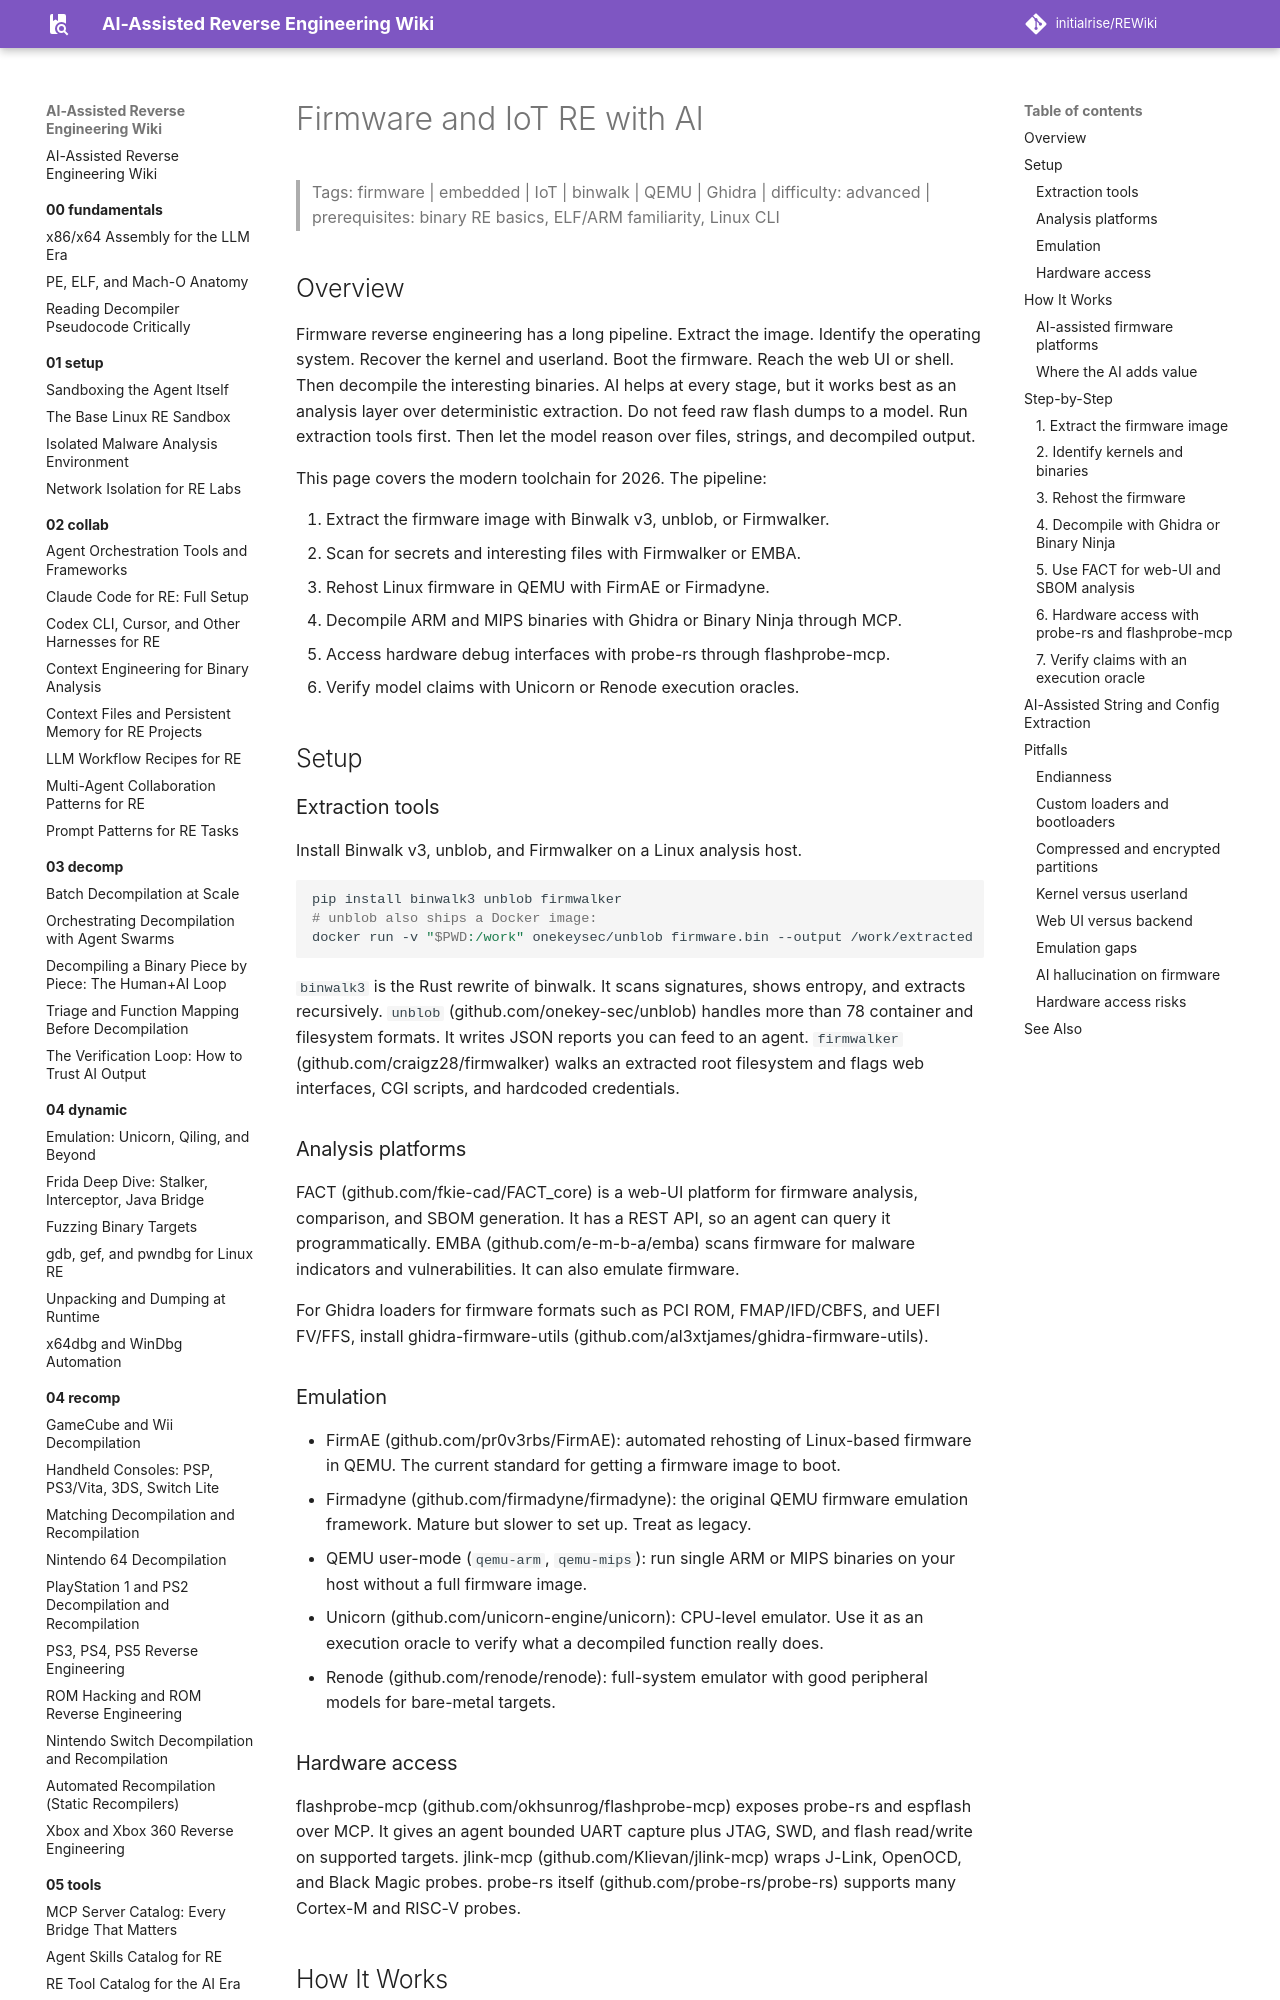

repository: initialrise/REWiki · page: 06-topics/firmware-iot-re/index.html · generator: mkdocs

# Firmware and IoT RE with AI

> Tags: firmware | embedded | IoT | binwalk | QEMU | Ghidra | difficulty: advanced | prerequisites: binary RE basics, ELF/ARM familiarity, Linux CLI

## Overview

Firmware reverse engineering has a long pipeline. Extract the image. Identify the operating system. Recover the kernel and userland. Boot the firmware. Reach the web UI or shell. Then decompile the interesting binaries. AI helps at every stage, but it works best as an analysis layer over deterministic extraction. Do not feed raw flash dumps to a model. Run extraction tools first. Then let the model reason over files, strings, and decompiled output.

This page covers the modern toolchain for 2026. The pipeline:

1. Extract the firmware image with Binwalk v3, unblob, or Firmwalker.
2. Scan for secrets and interesting files with Firmwalker or EMBA.
3. Rehost Linux firmware in QEMU with FirmAE or Firmadyne.
4. Decompile ARM and MIPS binaries with Ghidra or Binary Ninja through MCP.
5. Access hardware debug interfaces with probe-rs through flashprobe-mcp.
6. Verify model claims with Unicorn or Renode execution oracles.

## Setup

### Extraction tools

Install Binwalk v3, unblob, and Firmwalker on a Linux analysis host.

```bash
pip install binwalk3 unblob firmwalker
# unblob also ships a Docker image:
docker run -v "$PWD:/work" onekeysec/unblob firmware.bin --output /work/extracted
```

`binwalk3` is the Rust rewrite of binwalk. It scans signatures, shows entropy, and extracts recursively. `unblob` (github.com/onekey-sec/unblob) handles more than 78 container and filesystem formats. It writes JSON reports you can feed to an agent. `firmwalker` (github.com/craigz28/firmwalker) walks an extracted root filesystem and flags web interfaces, CGI scripts, and hardcoded credentials.

### Analysis platforms

FACT (github.com/fkie-cad/FACT_core) is a web-UI platform for firmware analysis, comparison, and SBOM generation. It has a REST API, so an agent can query it programmatically. EMBA (github.com/e-m-b-a/emba) scans firmware for malware indicators and vulnerabilities. It can also emulate firmware.

For Ghidra loaders for firmware formats such as PCI ROM, FMAP/IFD/CBFS, and UEFI FV/FFS, install ghidra-firmware-utils (github.com/al3xtjames/ghidra-firmware-utils).

### Emulation

- FirmAE (github.com/pr0v3rbs/FirmAE): automated rehosting of Linux-based firmware in QEMU. The current standard for getting a firmware image to boot.
- Firmadyne (github.com/firmadyne/firmadyne): the original QEMU firmware emulation framework. Mature but slower to set up. Treat as legacy.
- QEMU user-mode (`qemu-arm`, `qemu-mips`): run single ARM or MIPS binaries on your host without a full firmware image.
- Unicorn (github.com/unicorn-engine/unicorn): CPU-level emulator. Use it as an execution oracle to verify what a decompiled function really does.
- Renode (github.com/renode/renode): full-system emulator with good peripheral models for bare-metal targets.

### Hardware access

flashprobe-mcp (github.com/okhsunrog/flashprobe-mcp) exposes probe-rs and espflash over MCP. It gives an agent bounded UART capture plus JTAG, SWD, and flash read/write on supported targets. jlink-mcp (github.com/Klievan/jlink-mcp) wraps J-Link, OpenOCD, and Black Magic probes. probe-rs itself (github.com/probe-rs/probe-rs) supports many Cortex-M and RISC-V probes.

## How It Works
